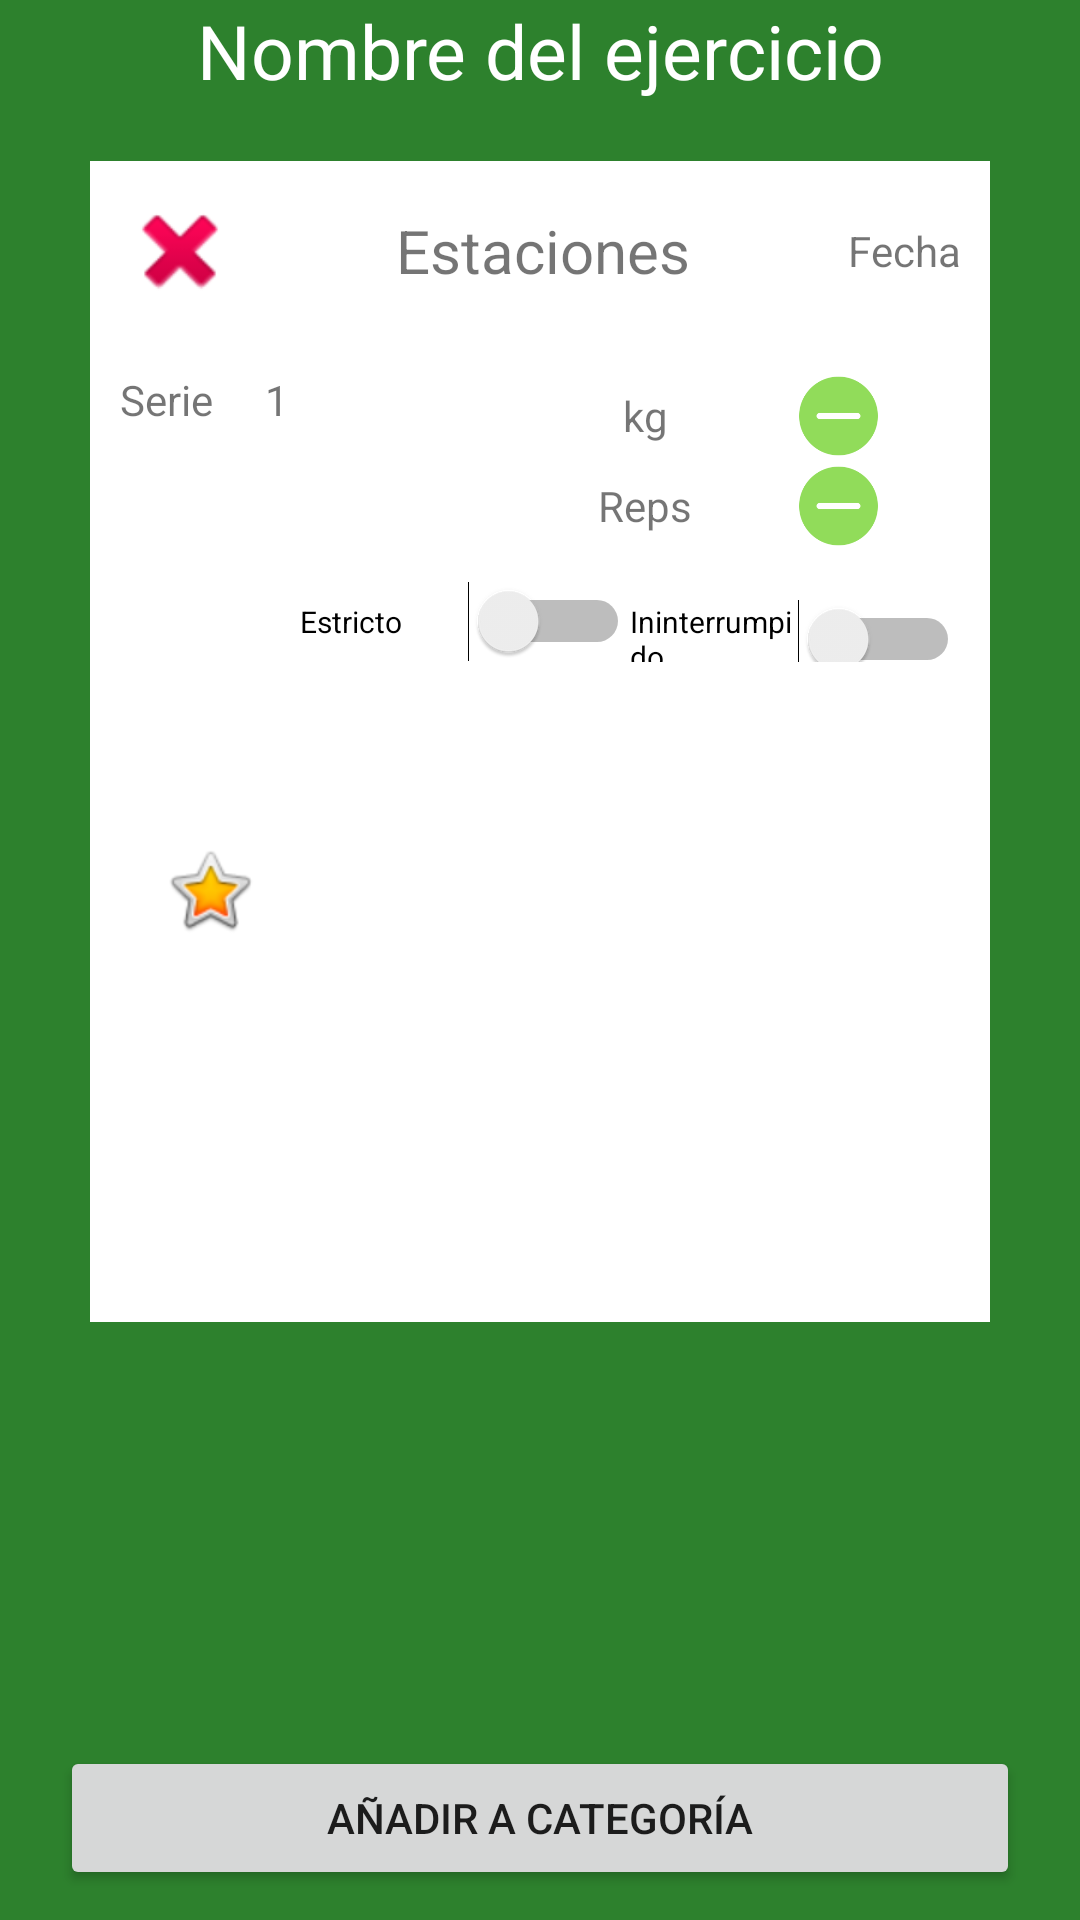

Write the Android layout XML for this screen, with the resource values it uses.
<!-- AndroidManifest.xml: application theme AppTheme -->
<!-- res/layout/activity_ejercicio_musculacion.xml -->
<?xml version="1.0" encoding="utf-8"?>
<LinearLayout xmlns:android="http://schemas.android.com/apk/res/android"
    xmlns:app="http://schemas.android.com/apk/res-auto"
    xmlns:tools="http://schemas.android.com/tools"
    android:layout_width="match_parent"
    android:layout_height="match_parent"
    android:orientation="vertical"
    android:background="@color/colorPrimary"
    tools:context="com.example.ejerciciomenufinal.ActivityEjercicioMusculacion">
    <TextView
        android:layout_width="match_parent"
        android:layout_height="wrap_content"
        android:text="Nombre del ejercicio"
        android:textAlignment="center"
        android:textColor="@color/blanco"
        android:textSize="@dimen/dimen25" />

    <LinearLayout
        android:layout_width="match_parent"
        android:layout_height="wrap_content"
        android:layout_marginHorizontal="@dimen/dimen30"
        android:layout_marginVertical="@dimen/dimen20"
        android:background="@color/blanco"
        android:orientation="vertical"
        android:padding="@dimen/dimen10">

        <LinearLayout
            android:layout_width="match_parent"
            android:layout_height="wrap_content"
            android:layout_marginBottom="@dimen/dimen20"
            android:gravity="center"
            android:orientation="horizontal">


            <ImageView
                android:layout_width="40dp"
                android:layout_height="40dp"
                app:srcCompat="@android:drawable/ic_delete" />

            <TextView
                android:layout_width="wrap_content"
                android:layout_height="wrap_content"
                android:layout_weight="1"
                android:gravity="end"
                android:text="@string/estaciones"
                android:textSize="@dimen/dimen20" />

            <TextView
                android:layout_width="wrap_content"
                android:layout_height="wrap_content"
                android:layout_weight="1"
                android:gravity="end"
                android:text="Fecha" />
        </LinearLayout>




        <LinearLayout
            android:layout_width="match_parent"
            android:layout_height="wrap_content"
            android:orientation="horizontal">

            <LinearLayout
                android:layout_width="match_parent"
                android:layout_height="60dp"
                android:orientation="horizontal"
                android:layout_weight="1">
                <TextView
                    android:layout_width="match_parent"
                    android:layout_height="wrap_content"
                    android:layout_weight="1"
                    android:gravity="top"
                    android:text="Serie" />

                <TextView
                    android:layout_width="match_parent"
                    android:layout_height="wrap_content"
                    android:text="1"
                    android:gravity="center"
                    android:layout_weight="1"
                    />

            </LinearLayout>

            <LinearLayout
                android:layout_width="match_parent"
                android:layout_height="60dp"
                android:orientation="vertical"
                android:layout_weight="1">

                <TextView
                    android:layout_width="match_parent"
                    android:layout_height="wrap_content"
                    android:gravity="right"
                    android:layout_weight="1" />

                <TextView
                    android:layout_width="match_parent"
                    android:layout_height="wrap_content"
                    android:gravity="right"
                    android:layout_weight="1"                    />

            </LinearLayout>

            <LinearLayout
                android:layout_width="match_parent"
                android:layout_height="60dp"
                android:orientation="vertical"
                android:layout_weight="1">

                <TextView
                    android:layout_width="match_parent"
                    android:layout_height="wrap_content"
                    android:gravity="center"
                    android:layout_weight="1"
                    android:text="kg" />

                <TextView
                    android:layout_width="match_parent"
                    android:layout_height="wrap_content"
                    android:gravity="center"
                    android:layout_weight="1"
                    android:text="@string/reps" />

            </LinearLayout>

            <LinearLayout
                android:layout_width="match_parent"
                android:layout_height="60dp"
                android:layout_weight="1"
                android:orientation="vertical">


                <LinearLayout
                    android:layout_width="match_parent"
                    android:layout_height="20dp"
                    android:layout_weight="1"
                    android:orientation="horizontal">

                    <ImageView
                        android:layout_width="wrap_content"
                        android:layout_height="wrap_content"
                        android:layout_weight="1"
                        app:srcCompat="@mipmap/ic_menos" />

                    <ImageView
                        android:layout_width="wrap_content"
                        android:layout_height="wrap_content"
                        android:layout_weight="1"
                        app:srcCompat="@mipmap/ic_mas" />
                </LinearLayout>

                <LinearLayout
                    android:layout_width="match_parent"
                    android:layout_height="20dp"
                    android:layout_weight="1"
                    android:orientation="horizontal">

                    <ImageView
                        android:layout_width="wrap_content"
                        android:layout_height="wrap_content"
                        android:layout_weight="1"
                        app:srcCompat="@mipmap/ic_menos" />

                    <ImageView
                        android:layout_width="wrap_content"
                        android:layout_height="wrap_content"
                        android:layout_weight="1"
                        app:srcCompat="@mipmap/ic_mas" />
                </LinearLayout>


                </LinearLayout>
            </LinearLayout>

        <LinearLayout
            android:layout_width="match_parent"
            android:layout_height="wrap_content"
            android:layout_marginLeft="60dp"
            android:layout_marginTop="@dimen/dimen10"
            android:orientation="horizontal">

            <Switch
                android:layout_width="match_parent"
                android:layout_height="wrap_content"
                android:layout_weight="1"
                android:text="Estricto"
                android:textSize="@dimen/dimen10"/>
            <Switch
                android:layout_width="match_parent"
                android:layout_height="wrap_content"
                android:textSize="@dimen/dimen10"
                android:layout_weight="1"
                android:text="Ininterrumpido" />
        </LinearLayout>

        <LinearLayout
            android:layout_width="match_parent"
            android:layout_height="@dimen/dimen200"
            android:orientation="horizontal"
            android:layout_marginTop="@dimen/dimen10">

            <ImageView
                android:id="@+id/imageView"
                android:layout_width="60dp"
                android:layout_height="wrap_content"
                android:layout_marginTop="@dimen/dimen50"
                app:srcCompat="@android:drawable/btn_star_big_on" />

            <ScrollView
                android:layout_width="match_parent"
                android:layout_height="match_parent">

                <ListView
                    android:id="@+id/lvEjercicioMusculacion"
                    android:layout_width="match_parent"
                    android:layout_height="wrap_content" />
            </ScrollView>

        </LinearLayout>

        </LinearLayout>


    <RelativeLayout
        android:layout_width="match_parent"
        android:layout_height="match_parent"
        android:gravity="bottom">

        <Button
            android:layout_width="match_parent"
            android:layout_height="wrap_content"
            android:text="@string/añadiracategoria"
            android:layout_marginHorizontal="@dimen/dimen20"
            android:layout_marginBottom="@dimen/dimen10"/>

    </RelativeLayout>

    </LinearLayout>
<!-- resources referenced by this layout -->
<resources>
  <color name="blanco">#FFF</color>
  <color name="colorPrimary">#2d812d</color>
  <dimen name="dimen10">10dp</dimen>
  <dimen name="dimen20">20dp</dimen>
  <dimen name="dimen200">200dp</dimen>
  <dimen name="dimen25">25dp</dimen>
  <dimen name="dimen30">30dp</dimen>
  <dimen name="dimen50">50dp</dimen>
  <!-- mipmap ic_menos: png bitmap (mipmap-hdpi, 696 bytes) -->
  <string name="estaciones">Estaciones</string>
  <string name="reps">Reps</string>
  <style name="AppTheme" parent="Theme.AppCompat.Light.DarkActionBar">
          
          <item name="colorPrimary">@color/colorPrimary</item>
          <item name="colorPrimaryDark">@color/colorPrimaryDark</item>
          <item name="colorAccent">@color/colorAccent</item>
  
  
      </style>
  <color name="colorPrimaryDark">#12400f</color>
  <color name="colorAccent">#328029</color>
</resources>
